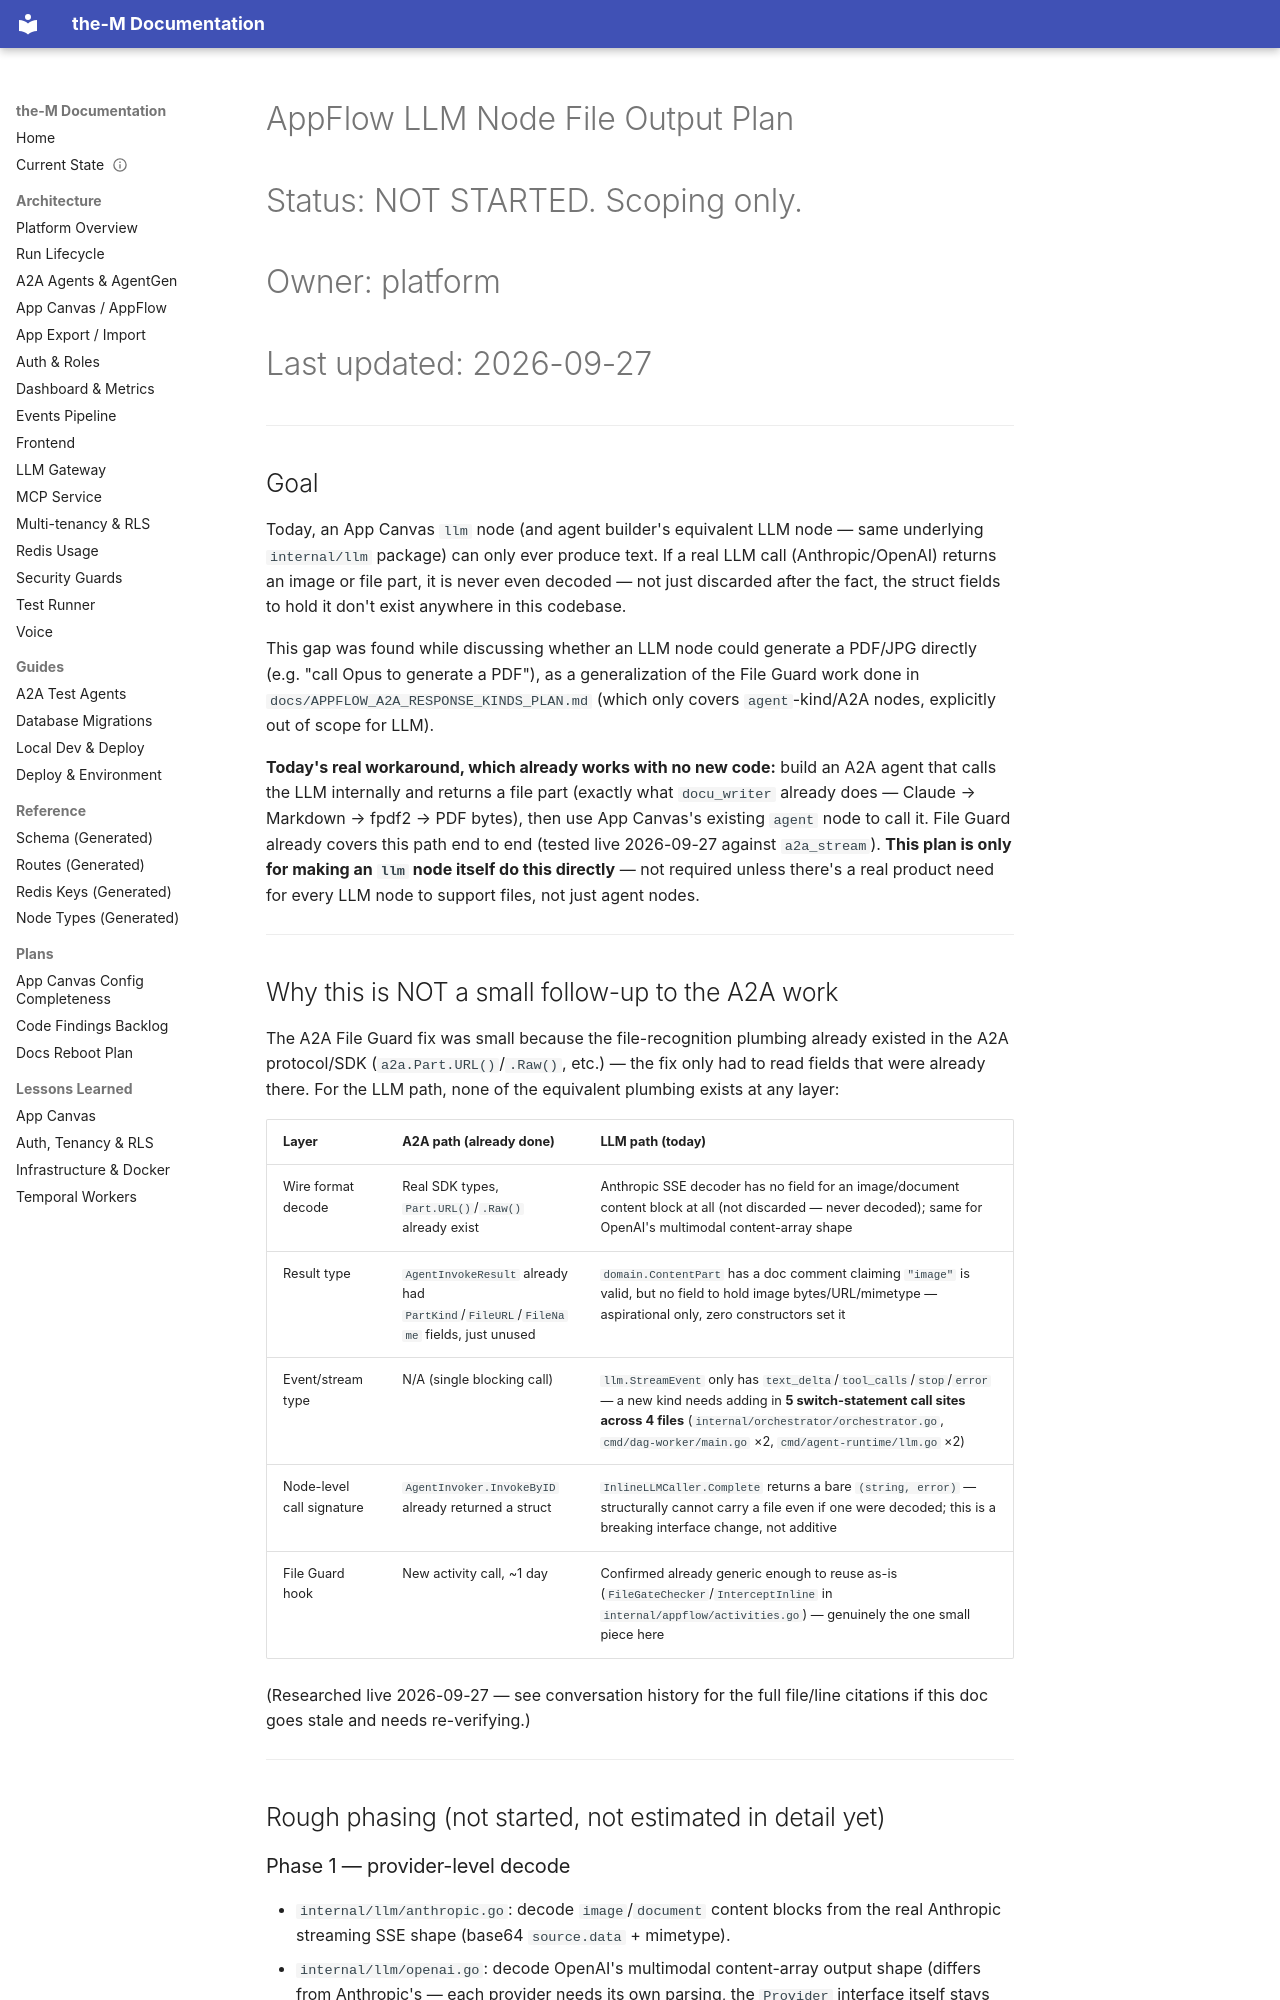

repository: aviciot/theM · page: APPFLOW_LLM_FILE_OUTPUT_PLAN/index.html · generator: mkdocs

# AppFlow LLM Node File Output Plan
# Status: NOT STARTED. Scoping only.
# Owner: platform
# Last updated: 2026-09-27

---

## Goal

Today, an App Canvas `llm` node (and agent builder's equivalent LLM node —
same underlying `internal/llm` package) can only ever produce text. If a
real LLM call (Anthropic/OpenAI) returns an image or file part, it is never
even decoded — not just discarded after the fact, the struct fields to hold
it don't exist anywhere in this codebase.

This gap was found while discussing whether an LLM node could generate a
PDF/JPG directly (e.g. "call Opus to generate a PDF"), as a generalization
of the File Guard work done in `docs/APPFLOW_A2A_RESPONSE_KINDS_PLAN.md`
(which only covers `agent`-kind/A2A nodes, explicitly out of scope for LLM).

**Today's real workaround, which already works with no new code:** build an
A2A agent that calls the LLM internally and returns a file part (exactly
what `docu_writer` already does — Claude → Markdown → fpdf2 → PDF bytes),
then use App Canvas's existing `agent` node to call it. File Guard already
covers this path end to end (tested live 2026-09-27 against `a2a_stream`).
**This plan is only for making an `llm` node itself do this directly** —
not required unless there's a real product need for every LLM node to
support files, not just agent nodes.

---

## Why this is NOT a small follow-up to the A2A work

The A2A File Guard fix was small because the file-recognition plumbing
already existed in the A2A protocol/SDK (`a2a.Part.URL()`/`.Raw()`, etc.) —
the fix only had to read fields that were already there. For the LLM path,
none of the equivalent plumbing exists at any layer:

| Layer | A2A path (already done) | LLM path (today) |
|---|---|---|
| Wire format decode | Real SDK types, `Part.URL()`/`.Raw()` already exist | Anthropic SSE decoder has no field for an image/document content block at all (not discarded — never decoded); same for OpenAI's multimodal content-array shape |
| Result type | `AgentInvokeResult` already had `PartKind`/`FileURL`/`FileName` fields, just unused | `domain.ContentPart` has a doc comment claiming `"image"` is valid, but no field to hold image bytes/URL/mimetype — aspirational only, zero constructors set it |
| Event/stream type | N/A (single blocking call) | `llm.StreamEvent` only has `text_delta`/`tool_calls`/`stop`/`error` — a new kind needs adding in **5 switch-statement call sites across 4 files** (`internal/orchestrator/orchestrator.go`, `cmd/dag-worker/main.go` ×2, `cmd/agent-runtime/llm.go` ×2) |
| Node-level call signature | `AgentInvoker.InvokeByID` already returned a struct | `InlineLLMCaller.Complete` returns a bare `(string, error)` — structurally cannot carry a file even if one were decoded; this is a breaking interface change, not additive |
| File Guard hook | New activity call, ~1 day | Confirmed already generic enough to reuse as-is (`FileGateChecker`/`InterceptInline` in `internal/appflow/activities.go`) — genuinely the one small piece here |

(Researched live 2026-09-27 — see conversation history for the full
file/line citations if this doc goes stale and needs re-verifying.)

---

## Rough phasing (not started, not estimated in detail yet)
